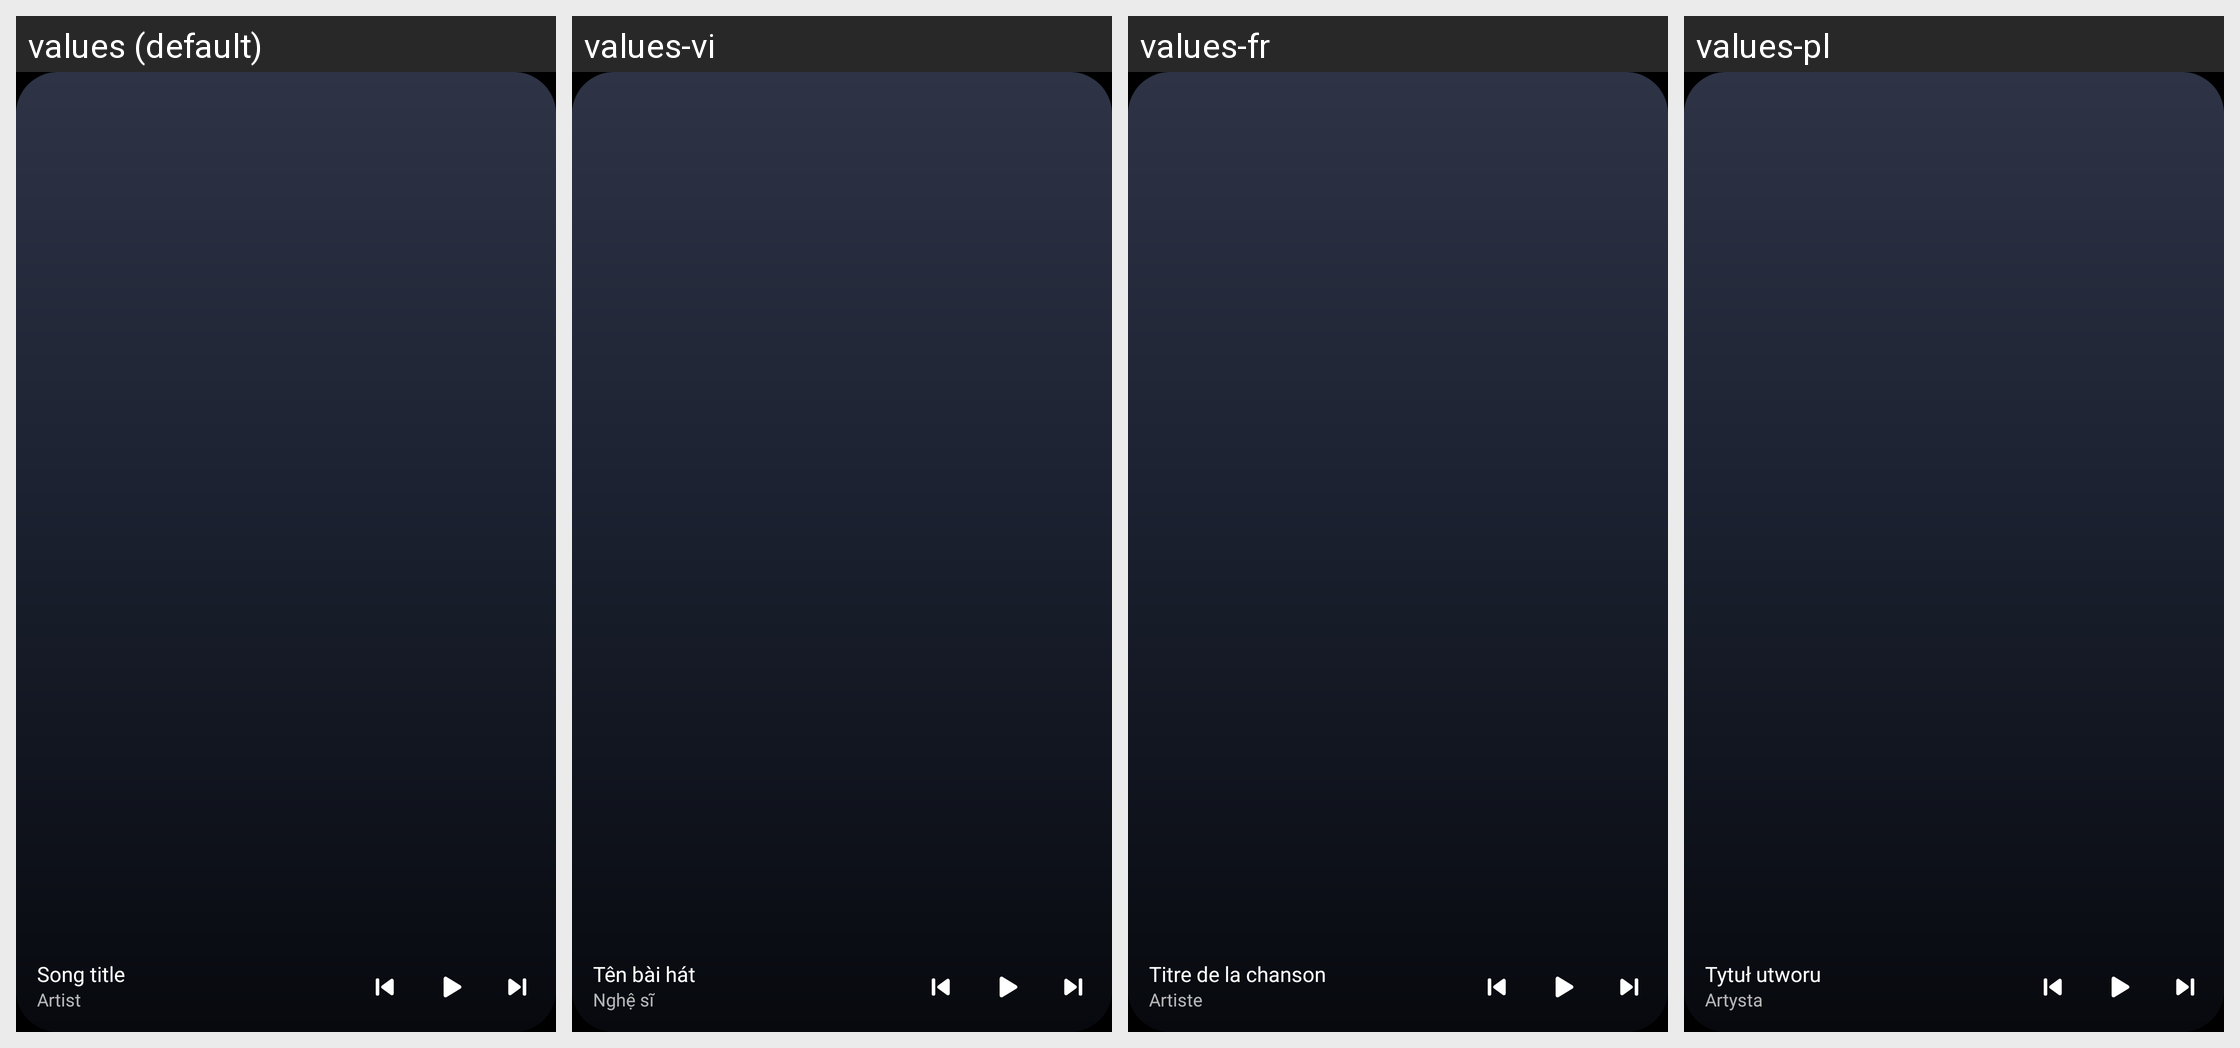

For this localized Android screen grid, give each drawn string resource with its value in every locale shown.
Android screen res/layout/widget_media_wide_preview.xml rendered under 4 locales, left to right: values (default), values-vi, values-fr, values-pl. Device: Nexus 5 (rendered at 1080×1920; each locale shown at half size, 540×960, under a caption strip naming it); theme Theme.Aurelis.
Other locales in the repository, not shown: values-de, values-en, values-es, values-he, values-hi, values-id, values-it, values-ja, values-ko, values-pt, values-ru, values-th, values-tr, values-zh, values-zh-rHK, values-zh-rTW.
Strings drawn on this screen, with the default value and each locale's value (text and hints the layout hard-codes, and strings that could not be matched under every locale, appear in the picture but are not listed):

widget_preview_title
  values: Song title
  values-vi: Tên bài hát
  values-fr: Titre de la chanson
  values-pl: Tytuł utworu

widget_preview_artist
  values: Artist
  values-vi: Nghệ sĩ
  values-fr: Artiste
  values-pl: Artysta
